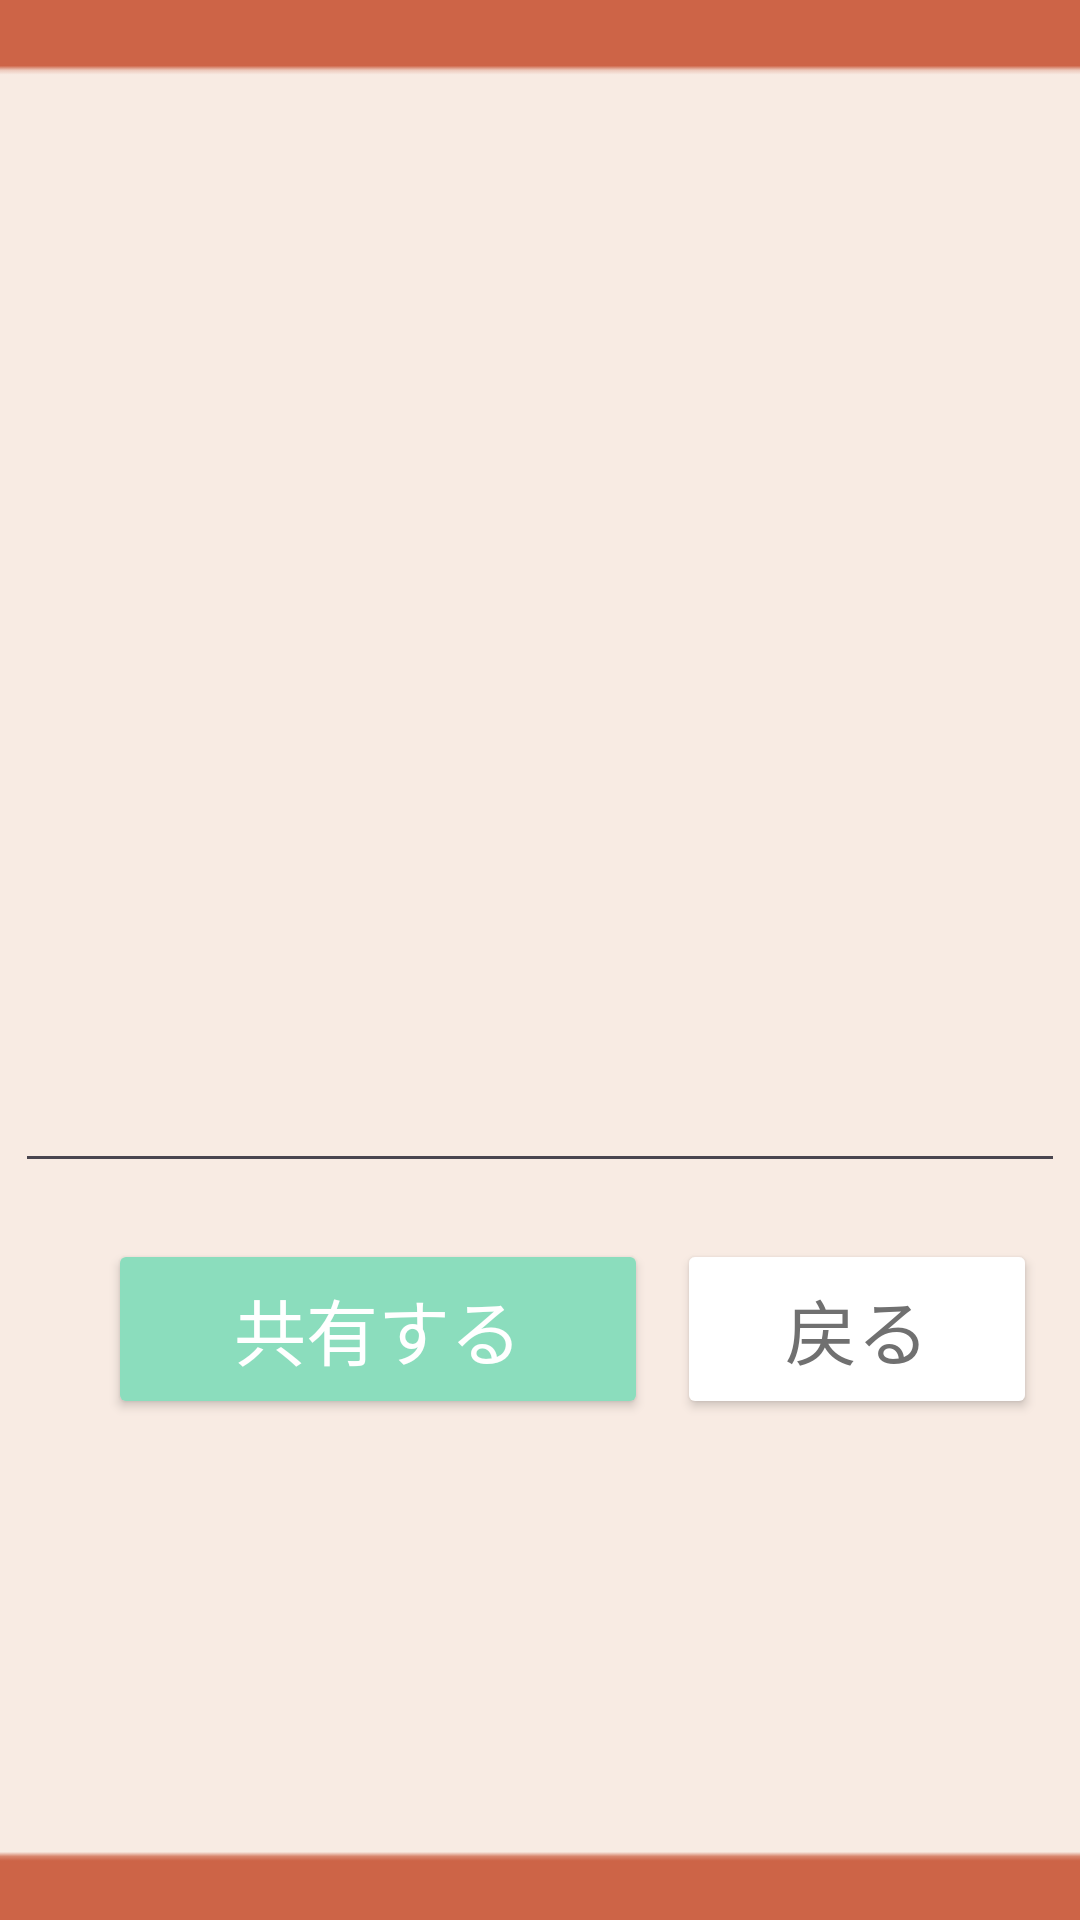

Write the Android layout XML for this screen, with the resource values it uses.
<!-- AndroidManifest.xml: application theme Theme.Sampleapp -->
<!-- res/layout/share_healthmemo.xml -->
<?xml version="1.0" encoding="utf-8"?>
<androidx.constraintlayout.widget.ConstraintLayout xmlns:android="http://schemas.android.com/apk/res/android"
    xmlns:app="http://schemas.android.com/apk/res-auto"
    xmlns:tools="http://schemas.android.com/tools"
    android:layout_width="match_parent"
    android:layout_height="match_parent">

    <ImageView
        android:id="@+id/imageView"
        android:layout_width="572dp"
        android:layout_height="860dp"
        app:layout_constraintBottom_toBottomOf="parent"
        app:layout_constraintEnd_toEndOf="parent"
        app:layout_constraintStart_toStartOf="parent"
        app:layout_constraintTop_toTopOf="parent"
        app:srcCompat="@drawable/projectlearningbackground4" />

    <TextView
        android:id="@+id/date"
        android:layout_width="wrap_content"
        android:layout_height="wrap_content"
        android:gravity="center_horizontal"
        android:text="共有内容"
        android:textColor="#FFFFFF"
        android:textSize="34sp"
        app:layout_constraintBottom_toTopOf="@+id/imageView"
        app:layout_constraintEnd_toEndOf="parent"
        app:layout_constraintStart_toStartOf="parent"
        app:layout_constraintTop_toBottomOf="@+id/imageView"
        app:layout_constraintVertical_bias="0.846" />

    <Button
        android:id="@+id/twhm_button2"
        android:layout_width="180dp"
        android:layout_height="60dp"
        android:text="共有する"
        android:textColor="#FFFFFF"
        android:textSize="24sp"
        app:backgroundTint="#8BDDBD"
        app:layout_constraintBottom_toBottomOf="parent"
        app:layout_constraintEnd_toEndOf="parent"
        app:layout_constraintHorizontal_bias="0.2"
        app:layout_constraintStart_toStartOf="parent"
        app:layout_constraintTop_toBottomOf="@+id/twhm_edit1"
        app:layout_constraintVertical_bias="0.1" />

    <Button
        android:id="@+id/twhm_button1"
        android:layout_width="120dp"
        android:layout_height="60dp"
        android:text="戻る"
        android:textColor="#707070"
        android:textSize="24sp"
        app:backgroundTint="#FFFFFF"
        app:layout_constraintBottom_toBottomOf="parent"
        app:layout_constraintEnd_toEndOf="parent"
        app:layout_constraintHorizontal_bias="0.4"
        app:layout_constraintStart_toEndOf="@+id/twhm_button2"
        app:layout_constraintTop_toBottomOf="@+id/twhm_edit1"
        app:layout_constraintVertical_bias="0.1" />

    <EditText
        android:id="@+id/twhm_edit1"
        android:layout_width="350dp"
        android:layout_height="250dp"
        android:editable="false"
        android:ems="10"
        android:gravity="start|top"
        android:inputType="textMultiLine"
        android:textColor="#505050"
        app:layout_constraintBottom_toBottomOf="parent"
        app:layout_constraintEnd_toEndOf="parent"
        app:layout_constraintHorizontal_bias="0.5"
        app:layout_constraintStart_toStartOf="parent"
        app:layout_constraintTop_toTopOf="parent"
        app:layout_constraintVertical_bias="0.37"
        tools:ignore="SpeakableTextPresentCheck" />

</androidx.constraintlayout.widget.ConstraintLayout>
<!-- resources referenced by this layout -->
<resources>
  <!-- drawable projectlearningbackground4: png bitmap (drawable, 824 bytes) -->
  <style name="Theme.Sampleapp" parent="Base.Theme.Sampleapp" />
  <style name="Base.Theme.Sampleapp" parent="Theme.Material3.DayNight.NoActionBar">
          
          
  
  
  
      </style>
</resources>
